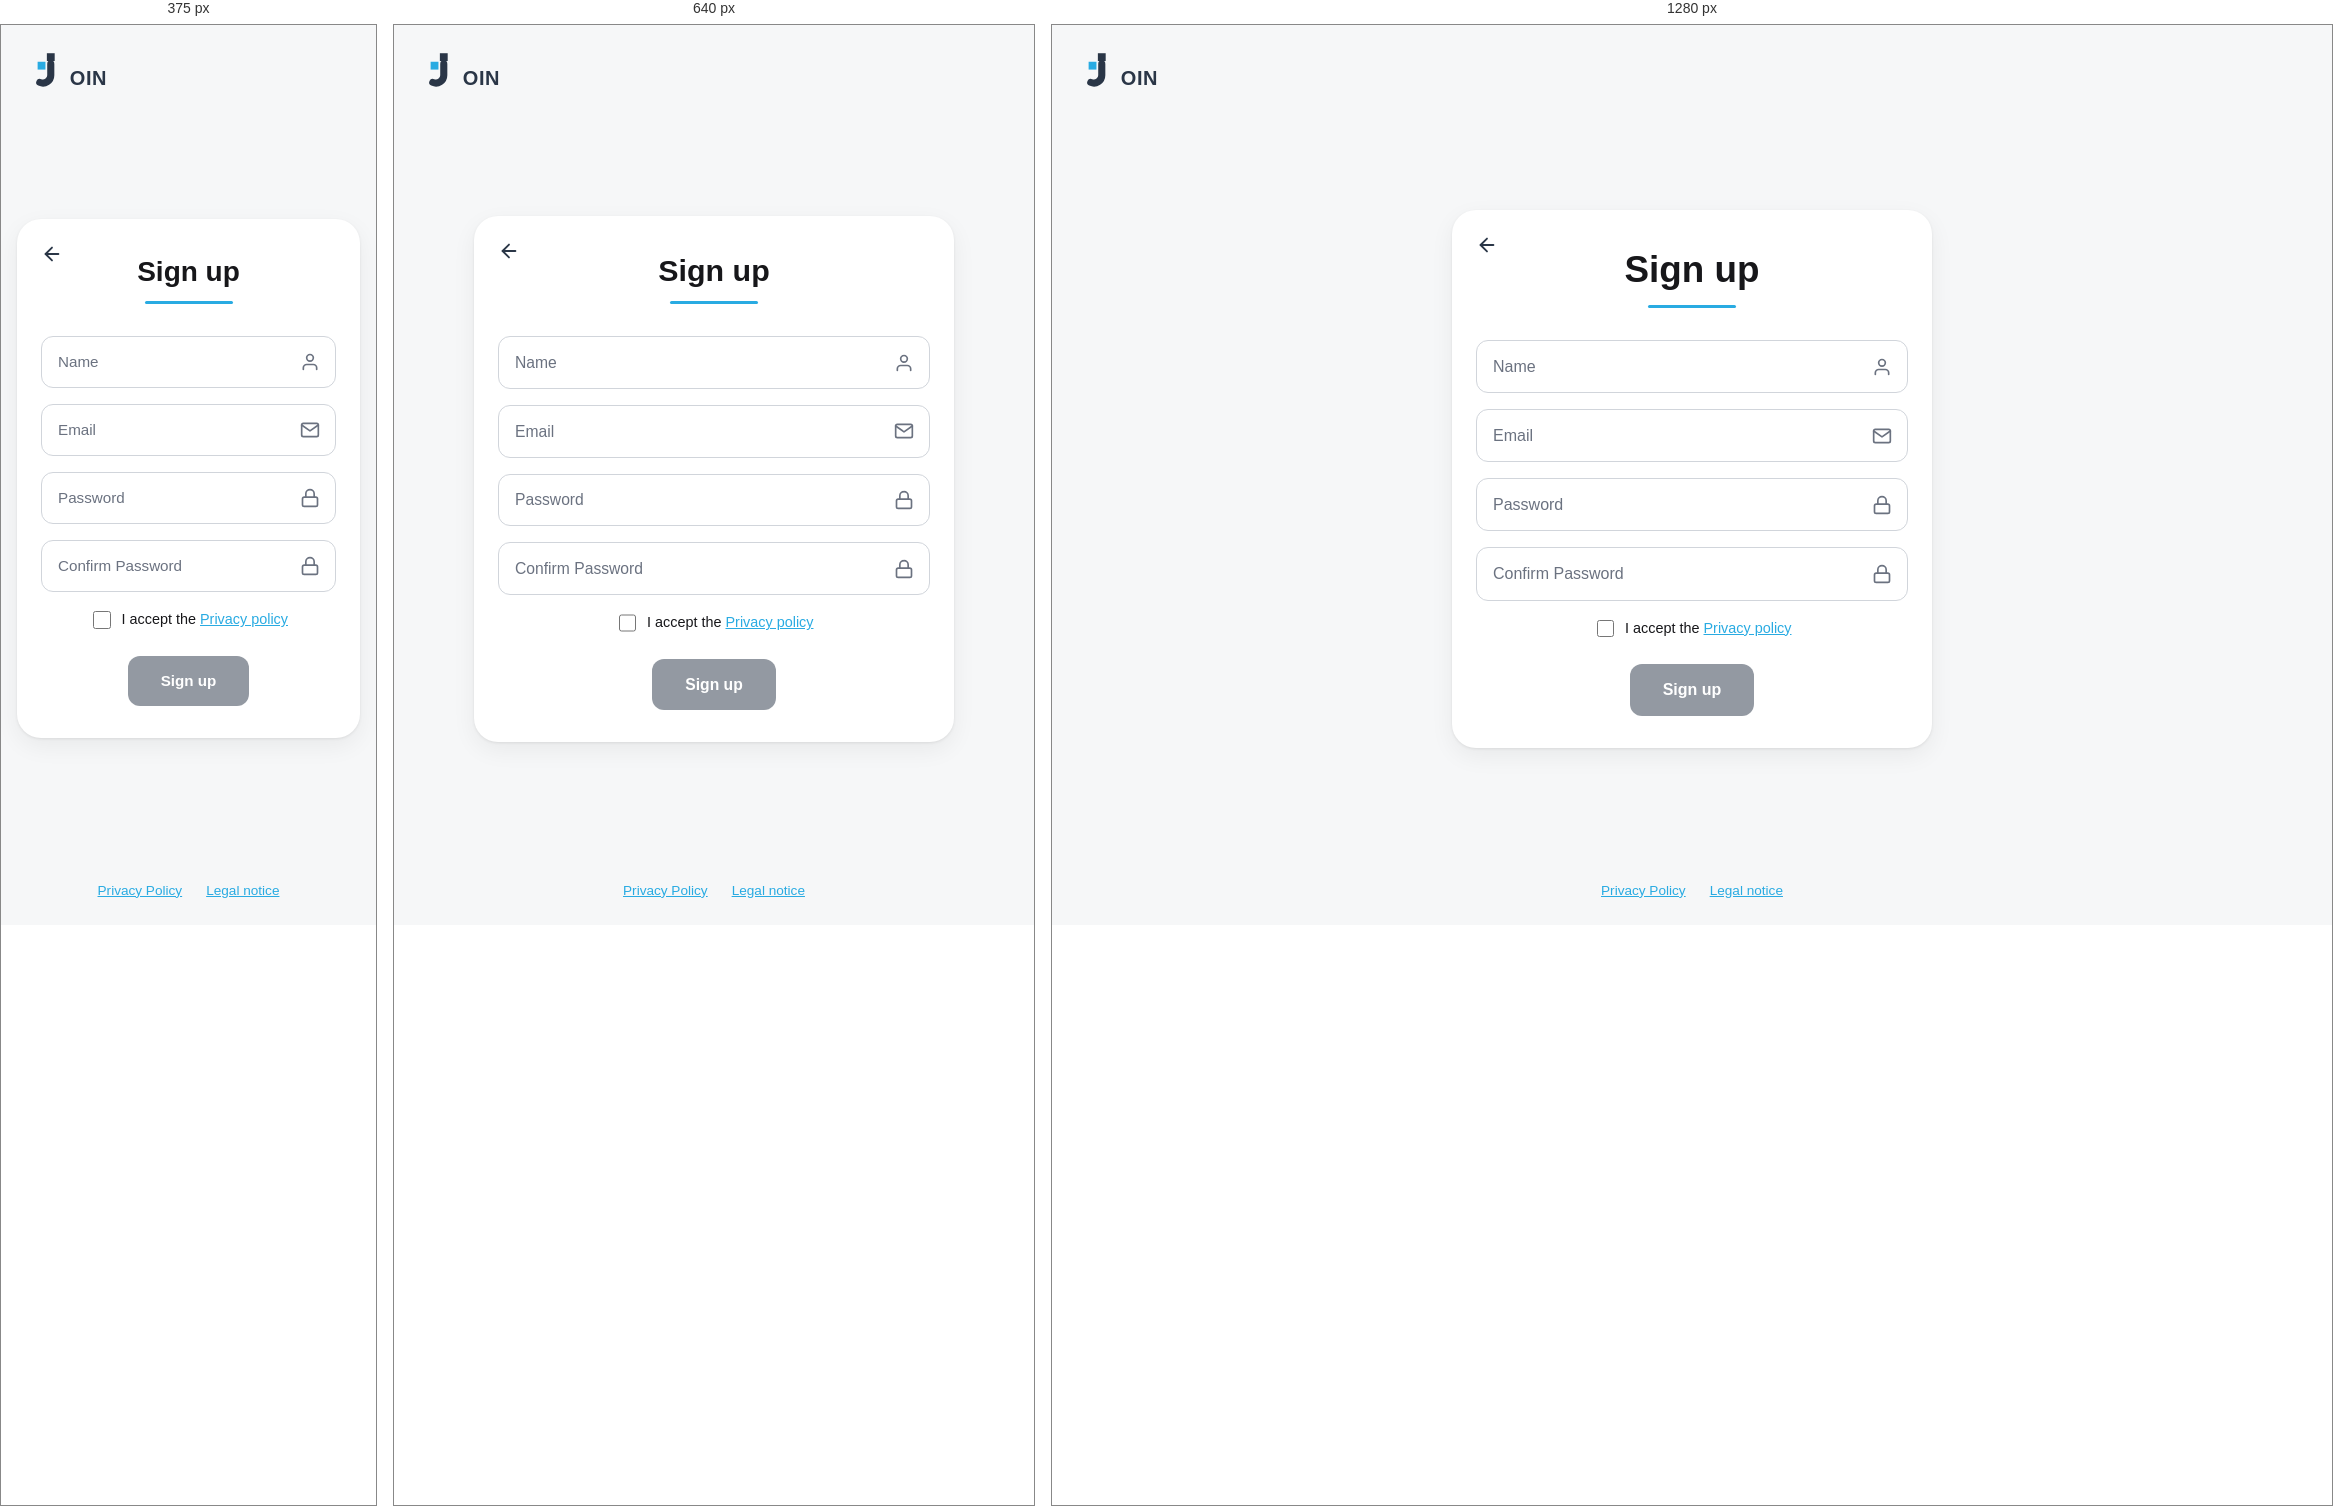
Rendered at 375 px, 640 px and 1280 px, left to right.

<!-- file: signup.html -->
<!DOCTYPE html>
<html lang="en">
<head>
  <meta charset="UTF-8">
  <meta name="viewport" content="width=device-width, initial-scale=1.0">
  <link rel="icon" href="assets/img/logo-dark.svg" type="image/svg+xml" media="(prefers-color-scheme: light)">
  <link rel="icon" href="assets/img/logo-white.svg" type="image/svg+xml" media="(prefers-color-scheme: dark)">
  <meta http-equiv="Content-Security-Policy" content="default-src 'self'; script-src 'self'; style-src 'self'; img-src 'self' data: https://stmakiuddrhaufpqwffv.supabase.co; connect-src 'self' https://stmakiuddrhaufpqwffv.supabase.co wss://stmakiuddrhaufpqwffv.supabase.co; object-src 'none'; base-uri 'self'; form-action 'self'">
  <title>Sign up - Join</title>
  <link rel="stylesheet" href="css/base.css">
  <link rel="stylesheet" href="css/layout.css">
  <link rel="stylesheet" href="css/components.css">
</head>
<body>
  <div class="auth-page">
    <header class="auth-topbar">
      <a class="logo" href="index.html" aria-label="Join home">
        <svg class="logo-mark" viewBox="-5 -5 90 110" xmlns="http://www.w3.org/2000/svg" aria-hidden="true" focusable="false">
          <rect class="logo-mark__dot-dark" x="34" y="0" width="22" height="22" />
          <rect class="logo-mark__dot-accent" x="8" y="24" width="22" height="22" />
          <path class="logo-mark__hook" d="M45 30 V62 A22 22 0 0 1 14 82" />
        </svg>
        <span class="logo-text">OIN</span>
      </a>
    </header>

    <main class="auth-main">
      <section class="auth-card" aria-labelledby="signup-heading">
        <a class="auth-back" href="index.html">
          <svg xmlns="http://www.w3.org/2000/svg" width="22" height="22" viewBox="0 0 24 24" fill="none" stroke="currentColor" stroke-width="2" stroke-linecap="round" stroke-linejoin="round" aria-hidden="true" focusable="false">
            <line x1="19" y1="12" x2="5" y2="12" />
            <polyline points="12 19 5 12 12 5" />
          </svg>
          <span class="sr-only">Back to log in</span>
        </a>

        <h1 id="signup-heading">Sign up</h1>
        <div class="heading-accent" aria-hidden="true"></div>

        <p class="form-message" data-role="message" role="status" aria-live="polite" hidden></p>

        <form id="signup-form" novalidate>
          <div class="form-field">
            <label for="signup-name" class="sr-only">Name</label>
            <div class="input-icon-field">
              <input id="signup-name" name="name" type="text" placeholder="Name" autocomplete="name" required maxlength="60">
              <span class="field-icon" aria-hidden="true">
                <svg xmlns="http://www.w3.org/2000/svg" width="20" height="20" viewBox="0 0 24 24" fill="none" stroke="currentColor" stroke-width="2" stroke-linecap="round" stroke-linejoin="round">
                  <path d="M20 21v-2a4 4 0 0 0-4-4H8a4 4 0 0 0-4 4v2" />
                  <circle cx="12" cy="7" r="4" />
                </svg>
              </span>
            </div>
          </div>
          <div class="form-field">
            <label for="signup-email" class="sr-only">Email</label>
            <div class="input-icon-field">
              <input id="signup-email" name="email" type="email" placeholder="Email" autocomplete="email" required maxlength="254">
              <span class="field-icon" aria-hidden="true">
                <svg xmlns="http://www.w3.org/2000/svg" width="20" height="20" viewBox="0 0 24 24" fill="none" stroke="currentColor" stroke-width="2" stroke-linecap="round" stroke-linejoin="round">
                  <rect x="2" y="4" width="20" height="16" rx="2" />
                  <polyline points="22 6 12 13 2 6" />
                </svg>
              </span>
            </div>
          </div>
          <div class="form-field">
            <label for="signup-password" class="sr-only">Password</label>
            <div class="input-icon-field">
              <input id="signup-password" name="password" type="password" placeholder="Password" autocomplete="new-password" required minlength="8" maxlength="72">
              <span class="field-icon" aria-hidden="true">
                <svg xmlns="http://www.w3.org/2000/svg" width="20" height="20" viewBox="0 0 24 24" fill="none" stroke="currentColor" stroke-width="2" stroke-linecap="round" stroke-linejoin="round">
                  <rect x="3" y="11" width="18" height="11" rx="2" />
                  <path d="M7 11V7a5 5 0 0 1 10 0v4" />
                </svg>
              </span>
            </div>
          </div>
          <div class="form-field">
            <label for="signup-confirm-password" class="sr-only">Confirm password</label>
            <div class="input-icon-field">
              <input id="signup-confirm-password" name="confirm-password" type="password" placeholder="Confirm Password" autocomplete="new-password" required minlength="8" maxlength="72">
              <span class="field-icon" aria-hidden="true">
                <svg xmlns="http://www.w3.org/2000/svg" width="20" height="20" viewBox="0 0 24 24" fill="none" stroke="currentColor" stroke-width="2" stroke-linecap="round" stroke-linejoin="round">
                  <rect x="3" y="11" width="18" height="11" rx="2" />
                  <path d="M7 11V7a5 5 0 0 1 10 0v4" />
                </svg>
              </span>
            </div>
          </div>

          <div class="checkbox-field">
            <input type="checkbox" id="signup-accept-privacy" required>
            <label for="signup-accept-privacy">I accept the <a href="privacy-policy.html">Privacy policy</a></label>
          </div>

          <div class="auth-actions">
            <button type="submit" id="signup-submit" class="button button--primary" disabled>Sign up</button>
          </div>
        </form>
      </section>
    </main>

    <footer class="auth-footer">
      <a href="privacy-policy.html">Privacy Policy</a>
      <a href="legal-notice.html">Legal notice</a>
    </footer>
  </div>
  <script type="module" src="js/signup-page.js"></script>
</body>
</html>


/* @media block from layout.css */
@media (min-width: 48rem) {
  .shell {
    flex-direction: row;
  }

  /* Sticky instead of fixed, so the sidebar stays inside the centered 1440px frame. */
  .sidebar {
    position: sticky;
    inset: 0 auto auto 0;
    flex: 0 0 14rem;
    width: 14rem;
    height: 100vh;
    flex-direction: column;
    align-items: stretch;
    padding: var(--space-5) 0 var(--space-4);
  }

  .sidebar-logo {
    display: block;
    align-self: flex-start;
    margin: 0 0 var(--space-5) var(--space-5);
  }

  .topbar-logo {
    display: none;
  }

  .nav-list {
    flex-direction: column;
    justify-content: flex-start;
    padding: 0;
  }

  .sidebar--external {
    align-items: stretch;
    justify-content: flex-start;
  }

  .sidebar--external .sidebar-nav {
    flex: 1;
  }

  .sidebar-legal,
  .sidebar--external .sidebar-legal {
    display: flex;
    flex-direction: column;
    gap: 0;
    padding: 0;
    font-size: 0.85rem;
  }

  .topbar {
    padding: var(--space-3) var(--space-5);
  }

  .topbar-title {
    display: block;
    font-size: 1.1rem;
  }

  .shell-content {
    padding: var(--space-5) var(--space-5) var(--space-5);
  }
}

/* @media block from components.css */
@media (max-width: 47.99rem) {
  .splash:not(.is-moving) {
    background: var(--color-primary);
  }

  .splash:not(.is-moving) .splash-logo__dark {
    fill: #ffffff;
  }
}

/* @media block from components.css */
@media (min-width: 48rem) {
  .nav-item {
    flex-direction: row;
    gap: var(--space-3);
    padding: var(--space-3) var(--space-5);
    border-radius: 0;
    font-size: 1rem;
  }
}

/* @media block from components.css */
@media (min-width: 48rem) {
  .sidebar-legal a {
    padding: var(--space-2) var(--space-5);
    border-radius: 0;
  }
}

/* @media block from components.css */
@media (min-width: 48rem) {
  .user-menu-links {
    display: none;
  }
}

/* @media block from components.css */
@media (min-width: 32rem) {
  .tile--half {
    min-height: 0;
    height: 168px;
  }
}

/* @media block from components.css */
@media (min-width: 32rem) {
  .tile--urgent {
    min-height: 0;
    height: 168px;
  }
}

/* @media block from components.css */
@media (min-width: 32rem) {
  .tile--count {
    min-height: 0;
    height: 168px;
  }
}

/* @media block from components.css */
@media (min-width: 48rem) {
  .help-link {
    display: inline-flex;
  }
}